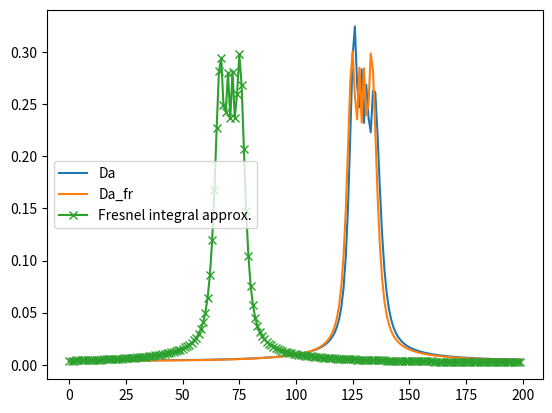

Python code for this plot:
import numpy as np
import scipy
import matplotlib.pyplot as plt


# from scipy.special import fresnel


def main():
    N = 200
    fc = 100e9
    wl = 3e8 / fc
    d = 1 / 2
    yn = np.arange(N) * d - (N - 1) * d / 2

    # target
    AoA = 45 * np.pi / 180
    r = 1 / wl
    nu = np.pi * d ** 2 * np.cos(AoA) ** 2 / r
    omega = 2 * np.pi * d * np.sin(AoA)
    gamma = omega + (N - 1) * nu

    ###############
    G_array = np.zeros(N, dtype=np.float64)
    for n in range(N):
        omega_n = 2 * np.pi * n / N
        G = calc_fresnel_integral(a=nu, b=omega_n - gamma, c=0, N=N)
        G_array[n] = np.abs(G)
    # plt.plot(G_array, "x-")
    # plt.show()
    ###############

    # DFT
    a_vec = array_factor_ula_nf(r, AoA, yn) / np.sqrt(N)
    a_vec_fr = array_factor_ula_nf_fresnel(r, AoA, yn) / np.sqrt(N)
    a_vec_fr_2 = array_factor_ula_nf_fresnel_2(r, AoA, d, N) / np.sqrt(N)

    eee = np.abs(a_vec_fr - a_vec_fr_2)

    D = np.fft.fft(np.eye(N)) / np.sqrt(N)  # DFT
    Da = np.conj(D) @ a_vec
    Da_fr = np.conj(D) @ a_vec_fr

    plt.plot(np.abs(Da), label="Da")
    plt.plot(np.abs(Da_fr), label="Da_fr")
    plt.plot(G_array, "x-", label="Fresnel integral approx.")
    plt.legend()
    plt.show()


def array_factor_ula_nf(r_v, theta_v, yn):
    N = len(yn)
    if type(r_v) != np.ndarray: r_v = np.array([r_v])
    if type(theta_v) != np.ndarray: theta_v = np.array([theta_v])
    R = np.tile(r_v[None, :], (N, 1))
    Rn = np.sqrt(R ** 2 + yn[:, None] ** 2 - 2 * R * (yn[:, None] @ np.sin(theta_v[None, :])))
    A_nf = np.exp(-1j * 2 * np.pi * (Rn - R))

    return A_nf  # A_nf = [a(θ1,r1), ..., a(θL, rL)]  (N, L)


def array_factor_ula_nf_fresnel(r_v, theta_v, yn):
    # Fresnel approximation
    N = yn.shape[0]
    if type(r_v) != np.ndarray: r_v = np.array([r_v])
    if type(theta_v) != np.ndarray: theta_v = np.array([theta_v])
    omega = 2 * np.pi * yn[:, None] * np.sin(theta_v[None, :])  # (N,L)
    nu = np.pi * yn[:, None] ** 2 / r_v[None, :] * np.cos(theta_v[None, :]) ** 2
    A_nf_fresnel = np.exp(1j * (omega - nu))
    return A_nf_fresnel


# yn = n*d - (N-1)/2 の場合
def array_factor_ula_nf_fresnel_2(r_v, theta_v, d, N):
    # Fresnel approximation
    if type(r_v) != np.ndarray: r_v = np.array([r_v])
    if type(theta_v) != np.ndarray: theta_v = np.array([theta_v])
    omega = 2 * np.pi * d * np.sin(theta_v)  # (N,L)
    nu = np.pi * d ** 2 / r_v * np.cos(theta_v) ** 2
    gamma = omega + (N - 1) * nu
    n_vec = np.arange(N)
    Phi_1 = nu[None, :] * n_vec[:, None] ** 2 - gamma[None, :] * n_vec[:, None]
    phi_2 = omega * (N - 1) / 2 + nu * (N - 1) ** 2 / 4
    A_nf_fresnel = np.exp(-1j * (Phi_1 + phi_2[None, :]))
    return A_nf_fresnel


def calc_fresnel_integral(a, b, c, N):
    beta = np.sqrt(2 * a / np.pi) * N
    alpha = np.sqrt(2 * a / np.pi) * b / (2 * a)
    C1, S1 = scipy.special.fresnel(beta + alpha)
    C2, S2 = scipy.special.fresnel(alpha)
    G = (C1 - C2 + 1j * (S1 - S2)) * np.exp(1j * (c - a * b ** 2)) / beta
    return G


def plot_fresnel():
    # フレネル積分
    x = np.linspace(0, 10, 101)
    C = scipy.special.fresnel(x)[0]
    S = scipy.special.fresnel(x)[1]
    G = np.abs(C + 1j * S) / np.abs(x)
    plt.plot(C, "-x", label="C(x)")
    plt.plot(S, "-o", label="S(x)")
    plt.plot(G, "-s", label="|C(x)+jS(x)|/|x|")
    plt.legend()
    plt.show()


main()
